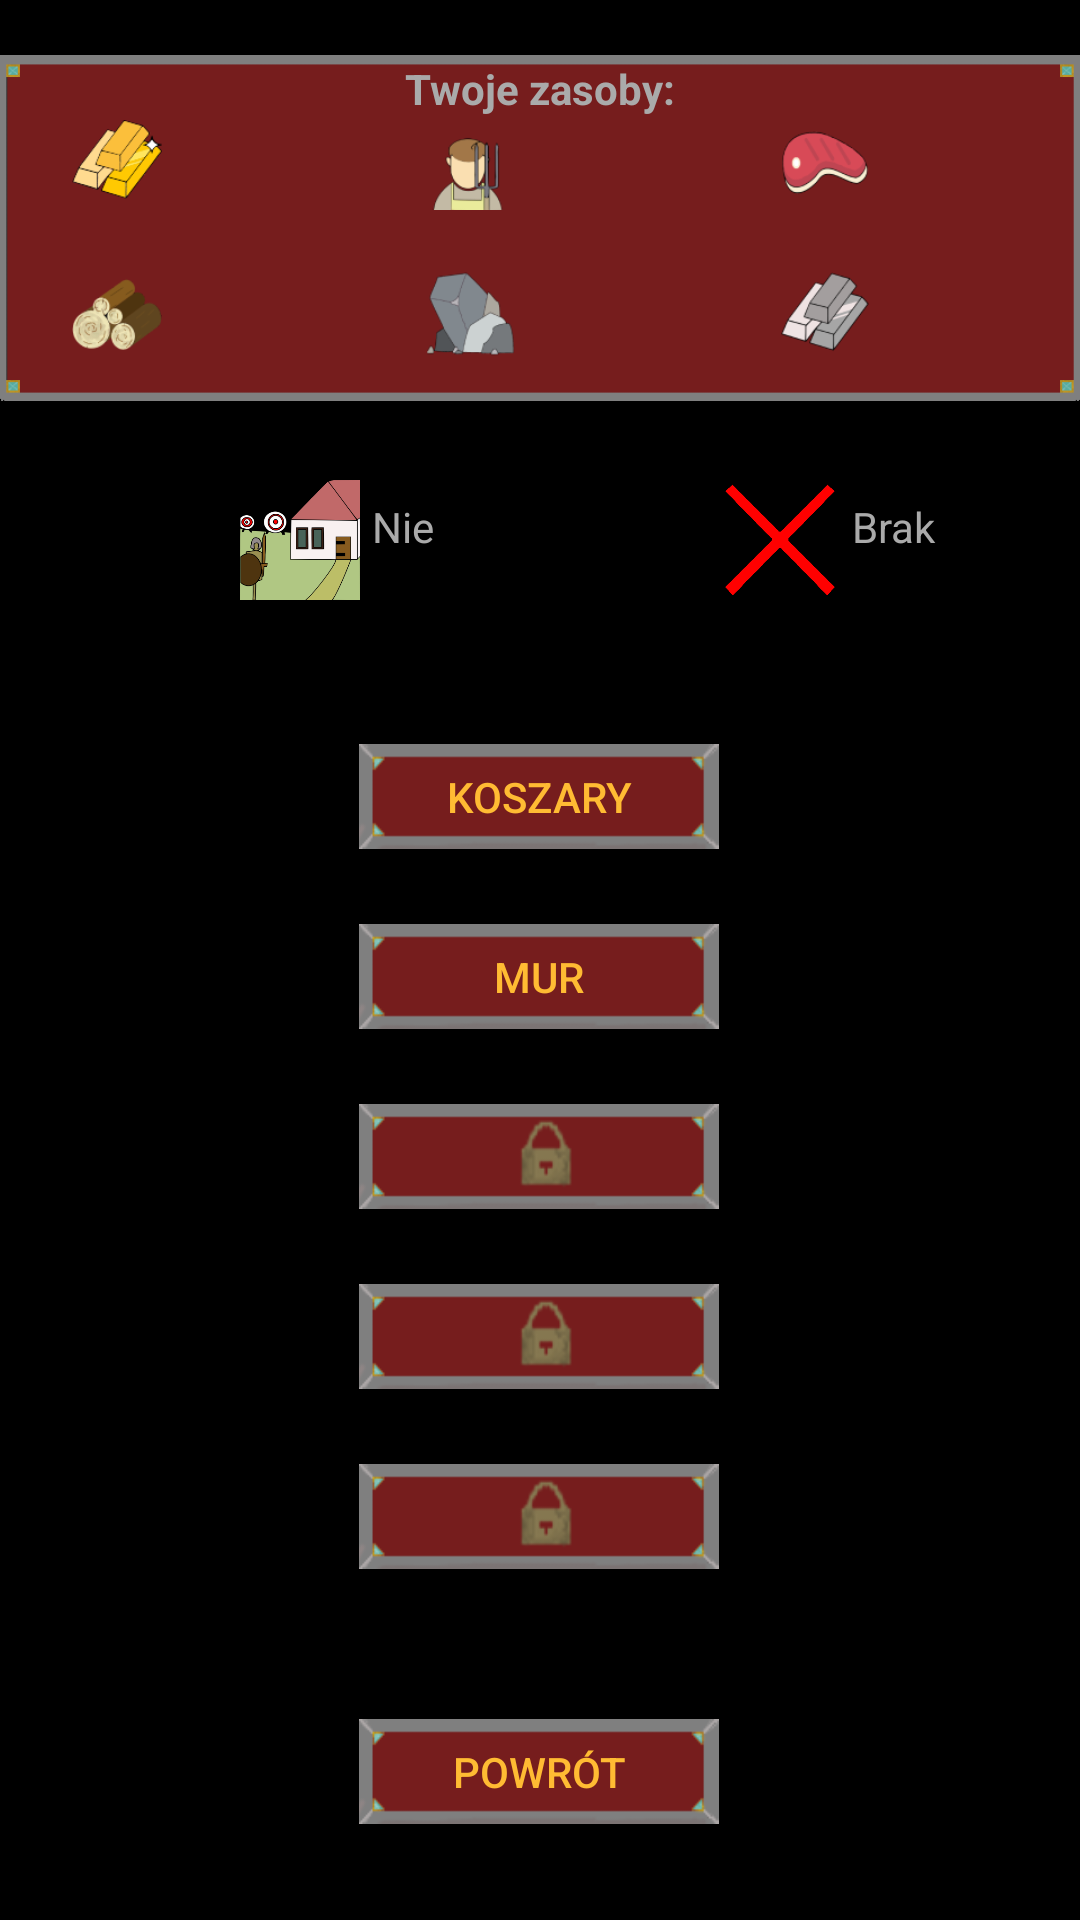

Layout XML and referenced resources for this Android screen:
<!-- AndroidManifest.xml: application theme AppTheme -->
<!-- res/layout/activity_menu_budowy_militarne.xml -->
<?xml version="1.0" encoding="utf-8"?>
<androidx.constraintlayout.widget.ConstraintLayout xmlns:android="http://schemas.android.com/apk/res/android"
    xmlns:app="http://schemas.android.com/apk/res-auto"
    xmlns:tools="http://schemas.android.com/tools"
    android:layout_width="match_parent"
    android:layout_height="match_parent"
    android:background="@android:color/background_dark"
    tools:context=".menuBudowy.Militarne.menuBudowyMilitarne">

    <ImageView
        android:id="@+id/imageView34"
        android:layout_width="0dp"
        android:layout_height="136dp"
        android:layout_marginTop="8dp"
        android:elevation="0px"
        app:layout_constraintEnd_toEndOf="parent"
        app:layout_constraintHorizontal_bias="0.0"
        app:layout_constraintStart_toStartOf="parent"
        app:layout_constraintTop_toTopOf="parent"
        app:srcCompat="@drawable/ramka_na_surowce" />

    <ImageView
        android:id="@+id/imageView10"
        android:layout_width="30dp"
        android:layout_height="30dp"
        android:layout_marginStart="24dp"
        android:layout_marginTop="40dp"
        app:layout_constraintStart_toStartOf="parent"
        app:layout_constraintTop_toTopOf="parent"
        app:srcCompat="@drawable/ikona_zloto_80x80" />

    <TextView
        android:id="@+id/textViewJedzenie"
        android:layout_width="60dp"
        android:layout_height="25dp"
        android:layout_marginStart="3dp"
        android:layout_marginTop="44dp"
        android:textColor="@android:color/darker_gray"
        app:layout_constraintStart_toEndOf="@+id/imageView23"
        app:layout_constraintTop_toTopOf="parent" />

    <TextView
        android:id="@+id/textViewKamien"
        android:layout_width="60dp"
        android:layout_height="25dp"
        android:layout_marginStart="2dp"
        android:layout_marginTop="24dp"
        android:textColor="@android:color/darker_gray"
        app:layout_constraintStart_toEndOf="@+id/imageView25"
        app:layout_constraintTop_toBottomOf="@+id/textViewMieszkancy" />

    <ImageView
        android:id="@+id/imageView22"
        android:layout_width="30dp"
        android:layout_height="30dp"
        android:layout_marginStart="88dp"
        android:layout_marginTop="40dp"
        app:layout_constraintStart_toEndOf="@+id/imageView10"
        app:layout_constraintTop_toTopOf="parent"
        app:srcCompat="@drawable/ikona_mieszkancy_80x80" />

    <ImageView
        android:id="@+id/imageView26"
        android:layout_width="30dp"
        android:layout_height="30dp"
        android:layout_marginStart="88dp"
        android:layout_marginTop="20dp"
        app:layout_constraintStart_toEndOf="@+id/imageView25"
        app:layout_constraintTop_toBottomOf="@+id/imageView23"
        app:srcCompat="@drawable/ikona_zelazo_80x80" />

    <TextView
        android:id="@+id/textViewZelazo"
        android:layout_width="60dp"
        android:layout_height="25dp"
        android:layout_marginStart="3dp"
        android:layout_marginTop="24dp"
        android:textColor="@android:color/darker_gray"
        app:layout_constraintStart_toEndOf="@+id/imageView26"
        app:layout_constraintTop_toBottomOf="@+id/textViewJedzenie" />

    <ImageView
        android:id="@+id/imageView23"
        android:layout_width="30dp"
        android:layout_height="30dp"
        android:layout_marginStart="88dp"
        android:layout_marginTop="40dp"
        app:layout_constraintStart_toEndOf="@+id/imageView22"
        app:layout_constraintTop_toTopOf="parent"
        app:srcCompat="@drawable/ikona_jedzenie_80x80" />

    <ImageView
        android:id="@+id/imageView25"
        android:layout_width="30dp"
        android:layout_height="30dp"
        android:layout_marginStart="88dp"
        android:layout_marginTop="20dp"
        app:layout_constraintStart_toEndOf="@+id/imageView24"
        app:layout_constraintTop_toBottomOf="@+id/imageView22"
        app:srcCompat="@drawable/ikona_kamien_80x80" />

    <ImageView
        android:id="@+id/imageView24"
        android:layout_width="30dp"
        android:layout_height="30dp"
        android:layout_marginStart="24dp"
        android:layout_marginTop="20dp"
        app:layout_constraintStart_toStartOf="parent"
        app:layout_constraintTop_toBottomOf="@+id/imageView10"
        app:srcCompat="@drawable/ikona_drewno_80x80" />

    <TextView
        android:id="@+id/textViewMieszkancy"
        android:layout_width="60dp"
        android:layout_height="25dp"
        android:layout_marginStart="2dp"
        android:layout_marginTop="44dp"
        android:textColor="@android:color/darker_gray"
        app:layout_constraintStart_toEndOf="@+id/imageView22"
        app:layout_constraintTop_toTopOf="parent" />

    <TextView
        android:id="@+id/textViewDrewno"
        android:layout_width="60dp"
        android:layout_height="25dp"
        android:layout_marginStart="2dp"
        android:layout_marginTop="24dp"
        android:textColor="@android:color/darker_gray"
        app:layout_constraintStart_toEndOf="@+id/imageView24"
        app:layout_constraintTop_toBottomOf="@+id/textViewZloto" />

    <TextView
        android:id="@+id/textViewZloto"
        android:layout_width="60dp"
        android:layout_height="25dp"
        android:layout_marginStart="2dp"
        android:layout_marginTop="44dp"
        android:textColor="@android:color/darker_gray"
        app:layout_constraintStart_toEndOf="@+id/imageView10"
        app:layout_constraintTop_toTopOf="parent" />

    <Button
        android:id="@+id/button19"
        android:layout_width="120dp"
        android:layout_height="35dp"
        android:layout_marginBottom="32dp"
        android:background="@drawable/przycisk_menu"
        android:onClick="powrotDoMenuBudowy"
        android:text="@string/powrot"
        android:textColor="@android:color/holo_orange_light"
        app:layout_constraintBottom_toBottomOf="parent"
        app:layout_constraintEnd_toEndOf="parent"
        app:layout_constraintHorizontal_bias="0.498"
        app:layout_constraintStart_toStartOf="parent" />

    <Button
        android:id="@+id/przyciskCytadeli"
        android:layout_width="120dp"
        android:layout_height="35dp"
        android:layout_marginBottom="50dp"
        android:background="@drawable/przycisk_zablokowany_212x57_px"
        android:onClick="doKartyBudowyCytadela"
        android:textColor="@android:color/holo_orange_light"
        app:layout_constraintBottom_toTopOf="@+id/button19"
        app:layout_constraintEnd_toEndOf="parent"
        app:layout_constraintHorizontal_bias="0.498"
        app:layout_constraintStart_toStartOf="parent" />

    <Button
        android:id="@+id/przyciskZamku"
        android:layout_width="120dp"
        android:layout_height="35dp"
        android:layout_marginBottom="25dp"
        android:background="@drawable/przycisk_zablokowany_212x57_px"
        android:onClick="doKartyBudowyZamek"
        android:textColor="@android:color/holo_orange_light"
        app:layout_constraintBottom_toTopOf="@+id/przyciskCytadeli"
        app:layout_constraintEnd_toEndOf="parent"
        app:layout_constraintHorizontal_bias="0.498"
        app:layout_constraintStart_toStartOf="parent" />

    <Button
        android:id="@+id/przyciskFortu"
        android:layout_width="120dp"
        android:layout_height="35dp"
        android:layout_marginBottom="25dp"
        android:background="@drawable/przycisk_zablokowany_212x57_px"
        android:onClick="doKartyBudowyFort"
        android:textColor="@android:color/holo_orange_light"
        app:layout_constraintBottom_toTopOf="@+id/przyciskZamku"
        app:layout_constraintEnd_toEndOf="parent"
        app:layout_constraintHorizontal_bias="0.498"
        app:layout_constraintStart_toStartOf="parent" />

    <Button
        android:id="@+id/przyciskMuru"
        android:layout_width="120dp"
        android:layout_height="35dp"
        android:layout_marginBottom="25dp"
        android:background="@drawable/przycisk_menu"
        android:onClick="doKartyBudowyMur"
        android:text="@string/militarne_mur"
        android:textColor="@android:color/holo_orange_light"
        app:layout_constraintBottom_toTopOf="@+id/przyciskFortu"
        app:layout_constraintEnd_toEndOf="parent"
        app:layout_constraintHorizontal_bias="0.498"
        app:layout_constraintStart_toStartOf="parent" />

    <Button
        android:id="@+id/przyciskKoszar"
        android:layout_width="120dp"
        android:layout_height="35dp"
        android:layout_marginBottom="25dp"
        android:background="@drawable/przycisk_menu"
        android:onClick="doKartyBudowyBaraki"
        android:text="@string/militarne_baraki"
        android:textColor="@android:color/holo_orange_light"
        app:layout_constraintBottom_toTopOf="@+id/przyciskMuru"
        app:layout_constraintEnd_toEndOf="parent"
        app:layout_constraintHorizontal_bias="0.498"
        app:layout_constraintStart_toStartOf="parent" />

    <TextView
        android:id="@+id/textView4"
        android:layout_width="wrap_content"
        android:layout_height="wrap_content"
        android:layout_marginTop="12dp"
        android:text="@string/twoje_surowce"
        android:textColor="@android:color/darker_gray"
        android:textStyle="bold"
        app:layout_constraintEnd_toEndOf="@+id/imageView34"
        app:layout_constraintStart_toStartOf="@+id/imageView34"
        app:layout_constraintTop_toTopOf="@+id/imageView34" />

    <ImageView
        android:id="@+id/imageView55"
        android:layout_width="40dp"
        android:layout_height="40dp"
        android:layout_marginStart="80dp"
        android:layout_marginTop="160dp"
        app:layout_constraintStart_toStartOf="parent"
        app:layout_constraintTop_toTopOf="parent"
        app:srcCompat="@drawable/ikona_baraki_256x256" />

    <TextView
        android:id="@+id/textViewMaszBaraki"
        android:layout_width="25dp"
        android:layout_height="25dp"
        android:layout_marginStart="4dp"
        android:layout_marginTop="166dp"
        android:text="Nie"
        android:textColor="@android:color/darker_gray"
        app:layout_constraintStart_toEndOf="@+id/imageView55"
        app:layout_constraintTop_toTopOf="parent" />

    <ImageView
        android:id="@+id/obrazekObronnego"
        android:layout_width="40dp"
        android:layout_height="40dp"
        android:layout_marginStart="120dp"
        android:layout_marginTop="160dp"
        app:layout_constraintStart_toEndOf="@+id/imageView55"
        app:layout_constraintTop_toTopOf="parent"
        app:srcCompat="@drawable/brak_ikony" />

    <TextView
        android:id="@+id/najnowszyObronny"
        android:layout_width="55dp"
        android:layout_height="25dp"
        android:layout_marginStart="4dp"
        android:layout_marginTop="166dp"
        android:text="Brak"
        android:textColor="@android:color/darker_gray"
        app:layout_constraintStart_toEndOf="@+id/obrazekObronnego"
        app:layout_constraintTop_toTopOf="parent" />

</androidx.constraintlayout.widget.ConstraintLayout>
<!-- resources referenced by this layout -->
<resources>
  <!-- drawable brak_ikony: png bitmap (drawable-v24, 1735 bytes) -->
  <!-- drawable ikona_baraki_256x256: png bitmap (drawable-v24, 21353 bytes) -->
  <!-- drawable ikona_drewno_80x80: png bitmap (drawable-v24, 6531 bytes) -->
  <!-- drawable ikona_jedzenie_80x80: png bitmap (drawable-v24, 3604 bytes) -->
  <!-- drawable ikona_kamien_80x80: png bitmap (drawable-v24, 4094 bytes) -->
  <!-- drawable ikona_mieszkancy_80x80: png bitmap (drawable-v24, 4065 bytes) -->
  <!-- drawable ikona_zelazo_80x80: png bitmap (drawable-v24, 4064 bytes) -->
  <!-- drawable ikona_zloto_80x80: png bitmap (drawable-v24, 5518 bytes) -->
  <!-- drawable przycisk_menu: png bitmap (drawable-v24, 1599 bytes) -->
  <!-- drawable przycisk_zablokowany_212x57_px: png bitmap (drawable-v24, 3335 bytes) -->
  <!-- drawable ramka_na_surowce: png bitmap (drawable-v24, 3256 bytes) -->
  <string name="militarne_baraki">Koszary</string>
  <string name="militarne_mur">Mur</string>
  <string name="powrot">Powrót</string>
  <string name="twoje_surowce">Twoje zasoby:</string>
  <style name="AppTheme" parent="Theme.AppCompat.Light.NoActionBar">
          
          <item name="android:windowDisablePreview">true</item>
          <item name="colorPrimary">@android:color/background_dark</item>
          <item name="colorPrimaryDark">@android:color/background_dark</item>
          <item name="colorAccent">@android:color/background_dark</item>
      </style>
</resources>
